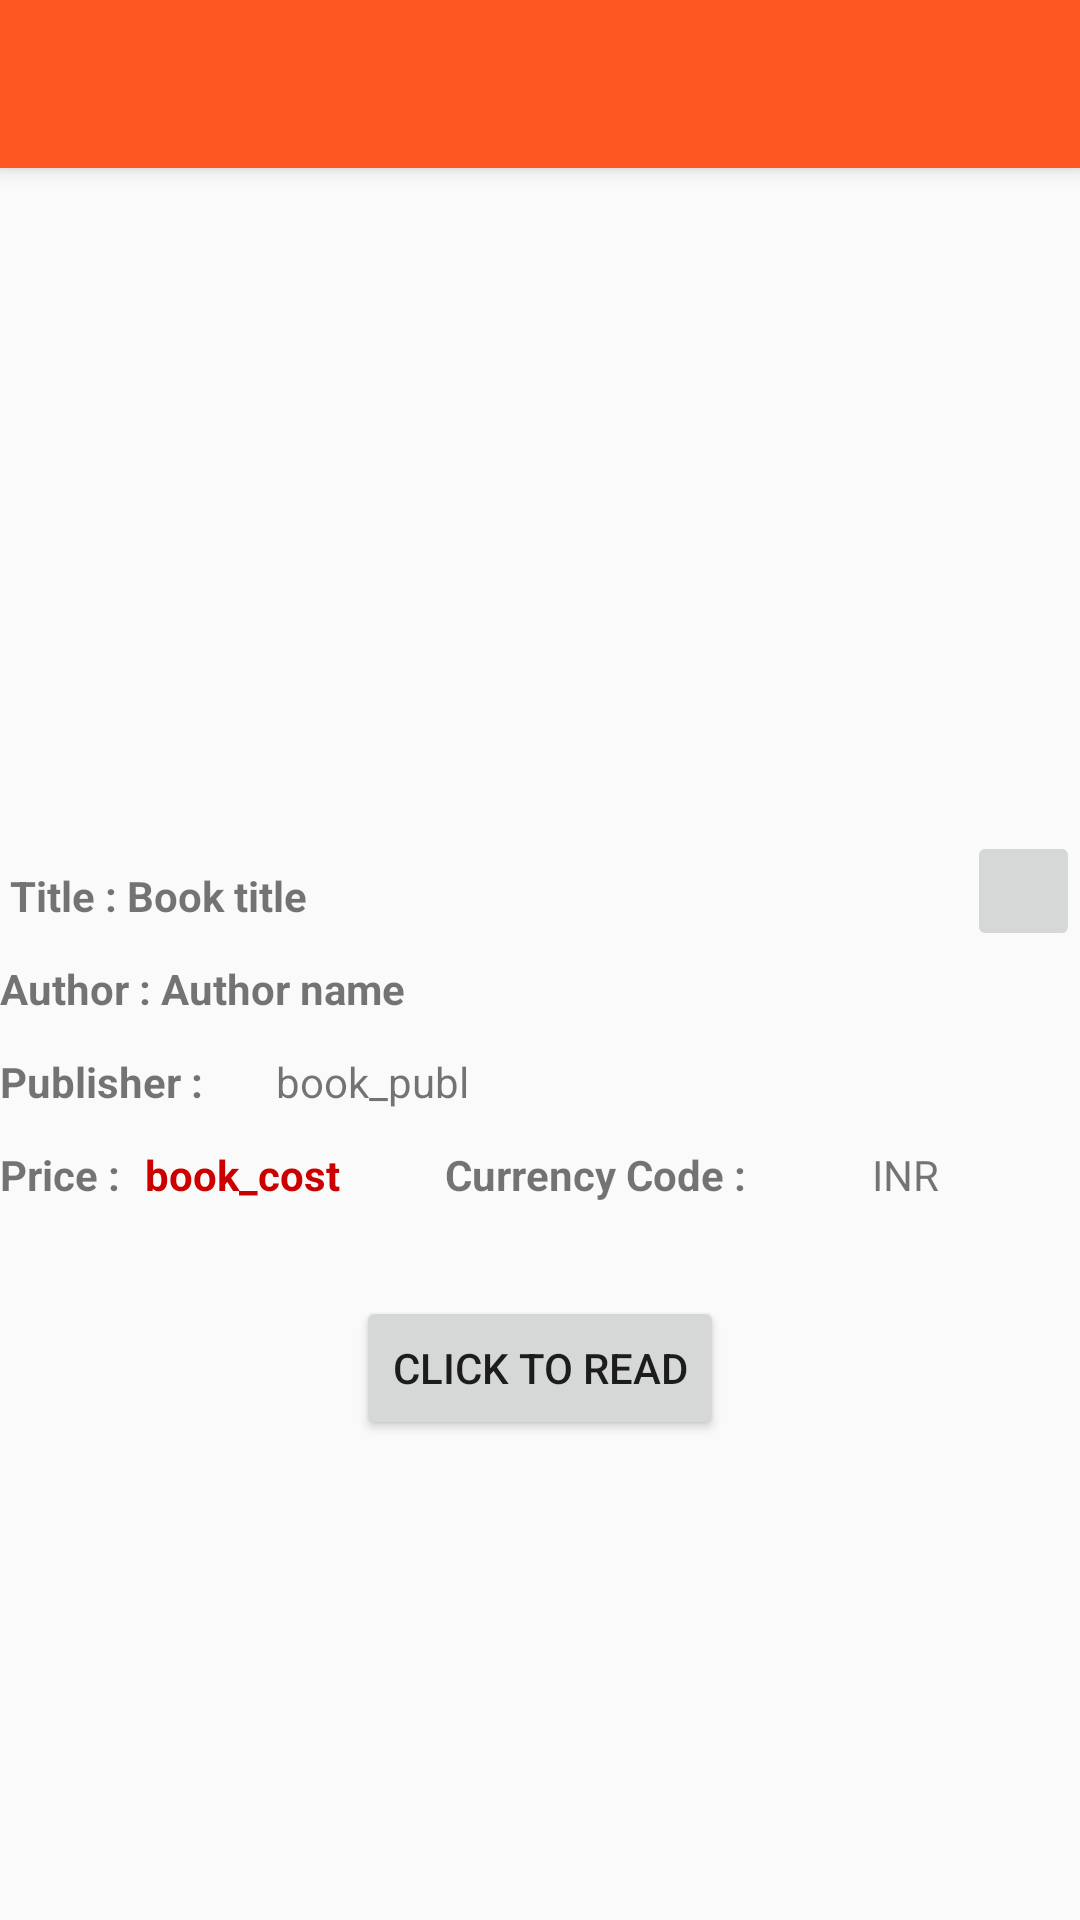

Android layout source for this screen:
<!-- AndroidManifest.xml: application theme AppTheme -->
<!-- res/layout/desc_layout.xml -->
<?xml version="1.0" encoding="utf-8"?>
<ScrollView
    xmlns:android="http://schemas.android.com/apk/res/android"
    xmlns:app="http://schemas.android.com/apk/res-auto"
    xmlns:tools="http://schemas.android.com/tools"
    android:layout_width="match_parent"
    android:layout_height="match_parent">


<RelativeLayout
    android:layout_width="match_parent"
    android:layout_height="match_parent">

    <android.support.v7.widget.Toolbar
        android:id="@+id/up_button"
        android:layout_width="match_parent"
        android:layout_height="?attr/actionBarSize"
        android:background="@color/colorPrimaryDark"
        android:elevation="4dp"/>

    <ImageView
        android:id="@+id/imageView"
        android:layout_width="match_parent"
        android:layout_marginTop="54dp"
        android:layout_height="223dp" />

    <TextView
        android:id="@+id/text_title"
        android:layout_width="wrap_content"
        android:layout_height="wrap_content"
        android:text=" Title : "
        android:layout_marginTop="12dp"
        android:layout_below="@id/imageView"
        android:textAlignment="center"
        android:textStyle="bold" />

    <TextView
        android:id="@+id/book_title"
        android:layout_width="280dp"
        android:layout_height="wrap_content"
        android:layout_marginTop="12dp"
        android:layout_below="@id/imageView"
        android:layout_toRightOf="@id/text_title"
        android:text="Book title"
        android:textStyle="bold" />

    <ImageButton
        android:id="@+id/imageButton"
        style="@android:style/Widget.DeviceDefault.ImageButton"
        android:layout_width="40dp"
        android:layout_height="40dp"
        android:layout_below="@id/imageView"
        android:layout_toRightOf="@id/book_title"
        app:srcCompat="@drawable/baseline_share_white_18dp" />

    <TextView
        android:id="@+id/textView11"
        android:layout_width="wrap_content"
        android:layout_height="wrap_content"
        android:layout_alignStart="@+id/text_title"
        android:layout_below="@id/text_title"
        android:layout_marginTop="12dp"
        android:text="Author : "
        android:textAlignment="center"
        android:textStyle="bold"/>

    <TextView
        android:id="@+id/book_auth"
        android:layout_width="310dp"
        android:layout_height="wrap_content"
        android:layout_below="@id/book_title"
        android:layout_toRightOf="@id/textView11"
        android:layout_marginTop="12dp"
        android:text="Author name"
        android:textStyle="bold" />

    <TextView
        android:id="@+id/tv_pulb"
        android:layout_width="wrap_content"
        android:layout_height="wrap_content"
        android:layout_alignStart="@+id/text_title"
        android:layout_marginTop="12dp"
        android:layout_below="@id/textView11"
        android:text="Publisher : "
        android:textAlignment="center"
        android:textStyle="bold" />

    <TextView
        android:id="@+id/book_publ"
        android:layout_width="281dp"
        android:layout_marginTop="12dp"
        android:layout_height="wrap_content"
        android:layout_below="@id/book_auth"
        android:layout_marginLeft="21dp"
        android:layout_toRightOf="@id/tv_pulb"
        android:text="book_publ" />

    <TextView
        android:id="@+id/textView16"
        android:layout_width="wrap_content"
        android:layout_height="wrap_content"
        android:layout_below="@id/tv_pulb"
        android:layout_marginTop="12dp"
        android:text="Price : "
        android:textAlignment="center"
        android:textStyle="bold" />

    <TextView
        android:id="@+id/book_price"
        android:layout_width="111dp"
        android:layout_height="wrap_content"
        android:layout_below="@id/book_publ"
        android:layout_toRightOf="@id/textView16"
        android:text="book_cost"
        android:layout_marginLeft="5dp"
        android:layout_marginTop="12dp"
        android:textAlignment="textStart"
        android:textColor="@android:color/holo_red_dark"
        android:textStyle="bold" />

    <TextView
        android:id="@+id/textView24"
        android:layout_width="wrap_content"
        android:layout_height="wrap_content"
        android:layout_below="@id/book_publ"
        android:layout_alignStart="@+id/book_price"
        android:layout_alignRight="@+id/book_price"
        android:layout_marginStart="100dp"
        android:layout_marginRight="-118dp"
        android:layout_marginTop="12dp"
        android:text="Currency Code : "
        android:textAlignment="center"
        android:textStyle="bold" />

    <TextView
        android:id="@+id/code"
        android:layout_width="60dp"
        android:layout_height="wrap_content"
        android:layout_below="@id/book_publ"
        android:layout_alignEnd="@id/textView24"
        android:layout_marginTop="12dp"
        android:layout_marginEnd="-80dp"
        android:text="INR"
        android:textAlignment="center" />

    <TextView
        android:layout_width="wrap_content"
        android:layout_height="wrap_content"
        android:layout_marginTop="12dp"
        android:id="@+id/book_desc"
        android:layout_below="@+id/textView16" />

    <Button
        android:layout_height="wrap_content"
        android:layout_width="wrap_content"
        android:id="@+id/read_button"
        android:text="Click To Read"
        android:layout_below="@id/book_desc"
        android:layout_centerHorizontal="true"/>



</RelativeLayout>
    </ScrollView>
<!-- resources referenced by this layout -->
<resources>
  <color name="colorPrimaryDark">#FF5722</color>
  <style name="AppTheme" parent="Theme.AppCompat.Light.NoActionBar">
          
          <item name="colorPrimary">@color/colorPrimary</item>
          <item name="colorPrimaryDark">@color/colorPrimaryDark</item>
          <item name="colorAccent">@color/colorAccent</item>
      </style>
  <color name="colorPrimary">#FFFFFF</color>
  <color name="colorAccent">@android:color/black</color>
</resources>
